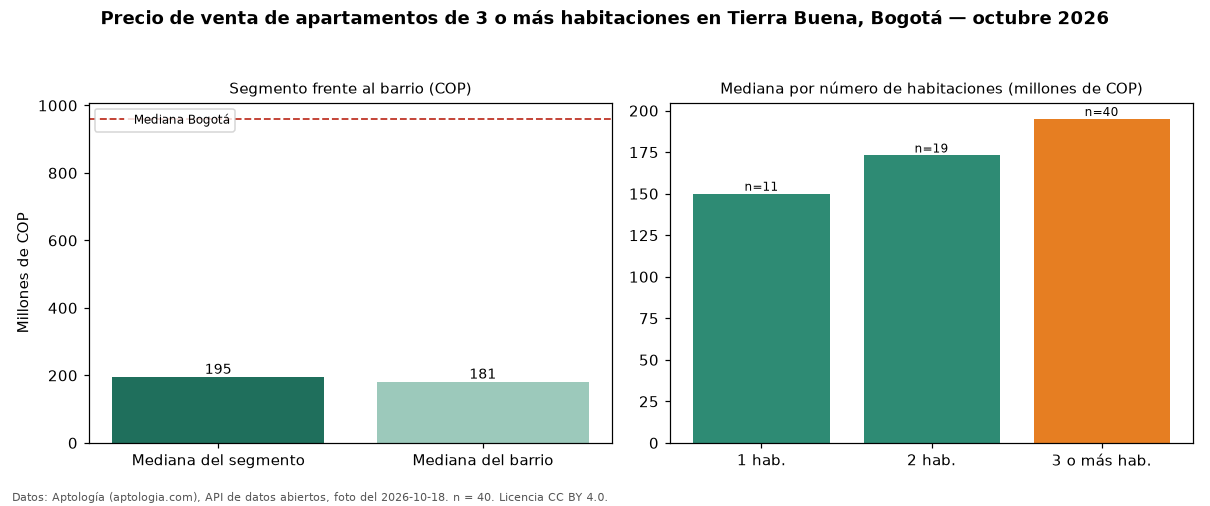

Data behind this chart, as committed beside it:
seccion, metrica, valor_cop, n
precio, mediana, 195000000, 40
habitaciones, 1, 150000000, 11
habitaciones, 2, 173000000, 19
habitaciones, 3+, 195000000, 40
barrio, mediana_barrio_todos_los_tamanos, 180750000, 70
ciudad, mediana_ciudad, 960000000, 
fuente, fecha_foto, 2026-10-18, 
fuente, atribucion, https://www.aptologia.com/venta/bogota/t…, 
